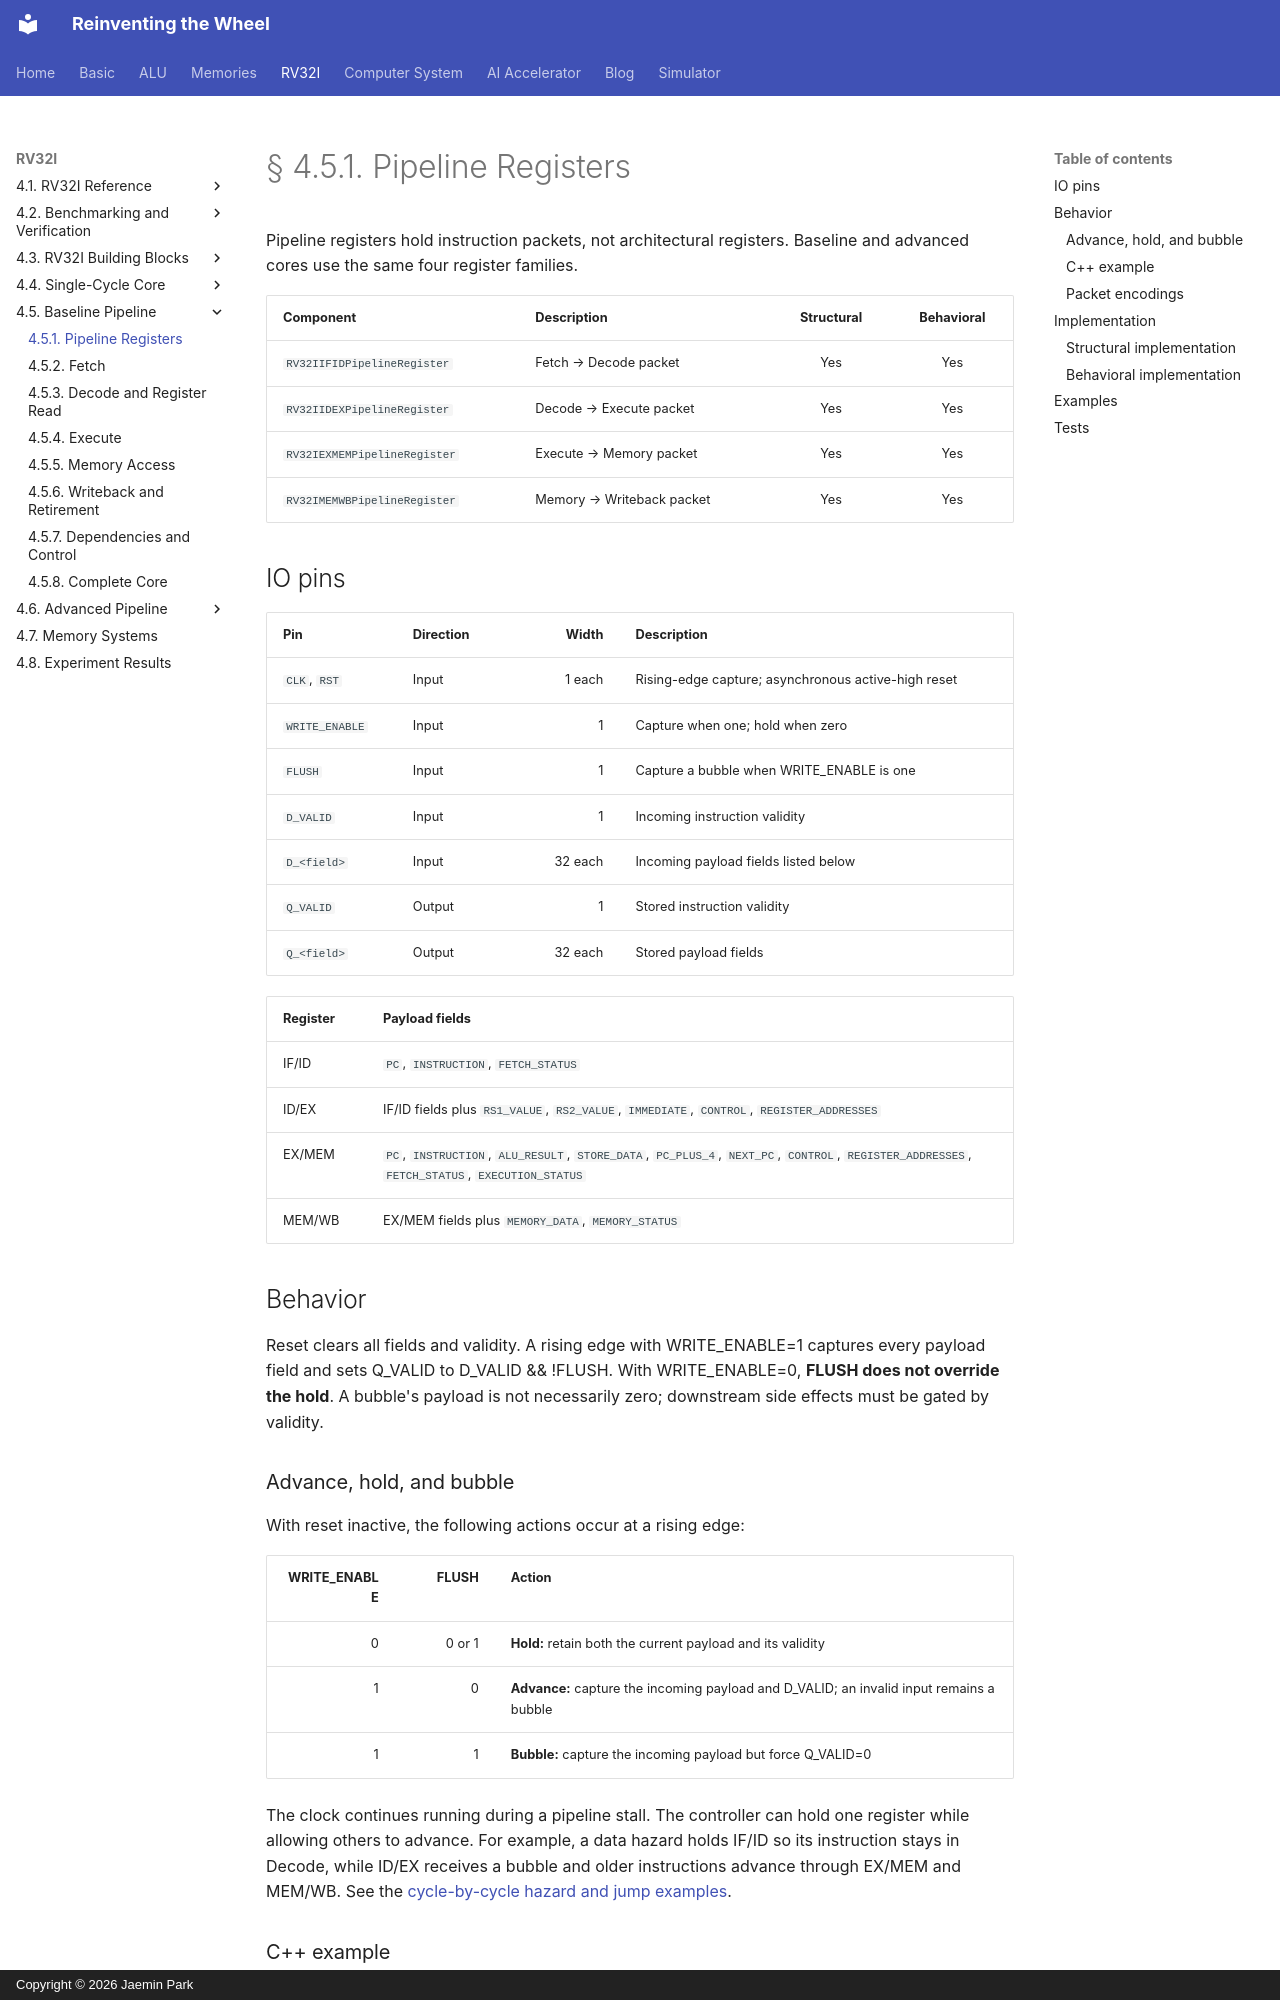

repository: arnold518/reinventing-the-wheel · page: rv32i/4.5/registers/index.html · generator: mkdocs · copyright: Copyright © 2026 Jaemin Park

# § 4.5.1. Pipeline Registers

Pipeline registers hold instruction packets, not architectural registers. Baseline and advanced cores use the same four register families.

| Component | Description | Structural | Behavioral |
| --- | --- | :---: | :---: |
| `RV32IIFIDPipelineRegister` | Fetch → Decode packet | Yes | Yes |
| `RV32IIDEXPipelineRegister` | Decode → Execute packet | Yes | Yes |
| `RV32IEXMEMPipelineRegister` | Execute → Memory packet | Yes | Yes |
| `RV32IMEMWBPipelineRegister` | Memory → Writeback packet | Yes | Yes |

## IO pins

| Pin | Direction | Width | Description |
| --- | --- | ---: | --- |
| `CLK`, `RST` | Input | 1 each | Rising-edge capture; asynchronous active-high reset |
| `WRITE_ENABLE` | Input | 1 | Capture when one; hold when zero |
| `FLUSH` | Input | 1 | Capture a bubble when WRITE_ENABLE is one |
| `D_VALID` | Input | 1 | Incoming instruction validity |
| `D_<field>` | Input | 32 each | Incoming payload fields listed below |
| `Q_VALID` | Output | 1 | Stored instruction validity |
| `Q_<field>` | Output | 32 each | Stored payload fields |

| Register | Payload fields |
| --- | --- |
| IF/ID | `PC`, `INSTRUCTION`, `FETCH_STATUS` |
| ID/EX | IF/ID fields plus `RS1_VALUE`, `RS2_VALUE`, `IMMEDIATE`, `CONTROL`, `REGISTER_ADDRESSES` |
| EX/MEM | `PC`, `INSTRUCTION`, `ALU_RESULT`, `STORE_DATA`, `PC_PLUS_4`, `NEXT_PC`, `CONTROL`, `REGISTER_ADDRESSES`, `FETCH_STATUS`, `EXECUTION_STATUS` |
| MEM/WB | EX/MEM fields plus `MEMORY_DATA`, `MEMORY_STATUS` |

## Behavior

Reset clears all fields and validity. A rising edge with WRITE_ENABLE=1 captures every payload field and sets Q_VALID to D_VALID && !FLUSH. With WRITE_ENABLE=0, **FLUSH does not override the hold**. A bubble's payload is not necessarily zero; downstream side effects must be gated by validity.

### Advance, hold, and bubble

With reset inactive, the following actions occur at a rising edge:

| WRITE_ENABLE | FLUSH | Action |
| ---: | ---: | --- |
| 0 | 0 or 1 | **Hold:** retain both the current payload and its validity |
| 1 | 0 | **Advance:** capture the incoming payload and D_VALID; an invalid input remains a bubble |
| 1 | 1 | **Bubble:** capture the incoming payload but force Q_VALID=0 |

The clock continues running during a pipeline stall. The controller can hold one register while allowing others to advance. For example, a data hazard holds IF/ID so its instruction stays in Decode, while ID/EX receives a bubble and older instructions advance through EX/MEM and MEM/WB. See the [cycle-by-cycle hazard and jump examples](control.md#data-hazard-hold-the-consumer-advance-the-producer).
